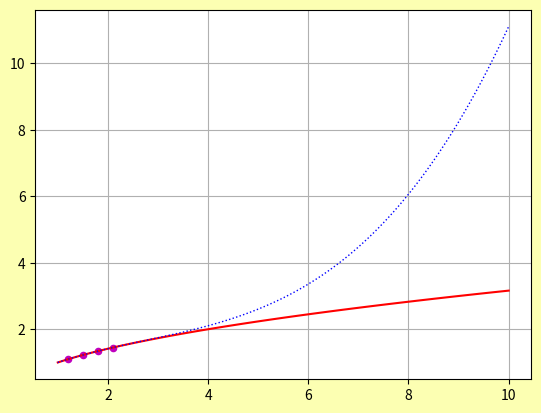

Generate this figure with matplotlib:
import copy
import decimal
from decimal import Decimal as Dec
from functools import reduce
from typing import List

import numpy as np
import sympy as sp

import matplotlib.pyplot as plt

decimal.getcontext().rounding = decimal.ROUND_HALF_UP
ROUD = decimal.getcontext().prec = 40

S_X = sp.symbols('x')
FUNC = sp.S("sqrt(x)")


def func(function, x: Dec) -> Dec:
    return Dec(str(function.subs(S_X, sp.Float(str(x), ROUD))))


def diff_func(function, n: int, x: Dec) -> Dec:
    diff = sp.diff(function, S_X, n)
    # print(diff)
    return Dec(str(diff.subs(S_X, sp.Float(str(x), ROUD))))


def lagrange(x_arr: List[Dec], y_arr: List[Dec], n: int, x: Dec) -> Dec:
    result: Dec = Dec("0.0")
    for i in range(n + 1):
        tmp = list(range(n + 1))
        tmp.remove(i)
        q: Dec = Dec("1.0")
        for j in tmp:
            q *= (x - x_arr[j]) / (x_arr[i] - x_arr[j])
        result += y_arr[i] * q

    return result


def eitken(x_arr: List[Dec], y_arr: List[Dec], n: int, x: Dec) -> Dec:
    p: List[List[Dec]] = list()
    p.append(y_arr)
    for i in range(1, n + 1):
        p.append([])
        for j in range((n + 1) - i):
            tmp = (p[i - 1][j] * (x - x_arr[j + i]) - p[i - 1][j + 1] * (x - x_arr[j])) / (x_arr[j] - x_arr[j + i])
            p[i].append(tmp)

    return p[-1][0]


def delta_y(y_arr: List[Dec], n: int) -> List[List[Dec]]:
    del_y: List[List[Dec]] = [copy.deepcopy(y_arr)]

    for i in range(n):
        tmp = []
        for j in range(len(del_y[i]) - 1):
            tmp.append(del_y[i][j + 1] - del_y[i][j])
        del_y.append(tmp)

    return del_y


def factorial(x) -> Dec:
    fact: Dec = Dec("1")
    for j in range(2, x + 1):
        fact *= j
    return fact


def newton_1(x_arr: List[Dec], del_y: List[List[Dec]], n: int, x: Dec) -> Dec:
    q = (x - x_arr[0]) / (x_arr[1] - x_arr[0])
    qq = Dec("1")
    result = Dec("0")

    for i in range(n + 1):
        result += (del_y[i][0] / factorial(i)) * qq
        qq *= (q - i)

    return result


def newton_2(x_arr: List[Dec], del_y: List[List[Dec]], n: int, x: Dec) -> Dec:
    q = (x - x_arr[-1]) / (x_arr[1] - x_arr[0])
    qq = Dec("1")
    result = Dec("0")

    for i in range(n + 1):
        result += (del_y[i][n - i] / factorial(i)) * qq
        qq *= (q + i)

    return result


def print_res(x_arr: List[Dec], y_arr: List[Dec], label: str = None, inaccuracy: List[Dec] = None):
    if y_arr:
        if label:
            print('\n' + label)
        if inaccuracy:
            for i in range(len(x_arr)):
                print(
                    f"x = {x_arr[i]}  -->  y = {y_arr[i]}  |  E = {-inaccuracy[i] if inaccuracy[i] < 0 else inaccuracy[i]}")
        else:
            for i in range(len(x_arr)):
                print(f"x = {x_arr[i]}  -->  y = {y_arr[i]}")


def main():
    fun = sp.sqrt(S_X)
    # fun = sp.S(input("f(x) = "))
    print("f(x) = ", fun)

    #x0 = Dec(input("x0 = "))
    x0 = Dec(1.2)
    n = 3
    c = Dec(0.3)

    x_init: List[Dec] = list(Dec(x0 + i * c) for i in range(n + 1))
    y_init: List[Dec] = list(func(fun, i) for i in x_init)
    print_res(x_init, y_init, "Начальные данные:")

    a_g = Dec("1")
    b_g = Dec("10")
    c_g = Dec("0.1")
    """"a_g, b_g, c_g = list(map(lambda f: Dec(f),
                             input("Введите интервал для графика [a, b], а также шаг (через пробел):  ").split(" ")))"""
    x_g = list(Dec(i) for i in np.arange(a_g, (b_g + c_g), c_g))
    if x_g[-1] > b_g:
        x_g = x_g[:-1]

    y_lag: List[Dec] = list(lagrange(x_init, y_init, n, i) for i in x_g)
    y_eit: List[Dec] = list(eitken(x_init, y_init, n, i) for i in x_g)

    del_y = delta_y(y_init, n)

    y_new1: List[Dec] = list(newton_1(x_init, del_y, n, i) for i in x_g)
    y_new2: List[Dec] = list(newton_2(x_init, del_y, n, i) for i in x_g)
    # print_res(x, y_lag, "\"\"\"     Интерполяция многочленами. Формула Лагранжа     \"\"\"")
    # print_res(x, y_eit, "\"\"\"      Интерполяция многочленами.  Схема Эйткена      \"\"\"")
    # print_res(x, y_new1, "\"\"\"    Интерполяция многочленами. Формула Ньютона #1    \"\"\"")
    # print_res(x, y_new2, "\"\"\"    Интерполяция многочленами. Формула Ньютона #2    \"\"\"")

    # Максимальное значение производной (n+1)-ого порядка
    mxdn = lambda f: max([diff_func(fun, n + 1, i) for i in x_init] + [diff_func(fun, n + 1, f)])
    # Нахождение (x-x0) * ... * (x-xn)
    pxx = lambda f: reduce(lambda xx, yy: xx * yy, list((f - i) for i in x_init))
    # Усеченная погрешность
    e_ycech = ([Dec(str(mxdn(i) * (pxx(i)) / (factorial(n + 1)))) for i in x_g] if fun else [])

    print(f" погрешность {e_ycech[-1]}")
    """~~~~~~~~~~~~~~~~~~~~~~~~~~~~~~~~~~~~"""
    """~~~~~~~~~~~~~ ГРАФИКИ ~~~~~~~~~~~~~"""
    """~~~~~~~~~~~~~~~~~~~~~~~~~~~~~~~~~~~~"""

    y_g = [func(fun, i) for i in x_g]
    """ ОКНО #1 """

    win_1: plt.Figure = plt.figure(facecolor="#FCFFB2",
                                   num="Интерполяция. Интерполяция многочленами")  # Фигура с интерполяционными многочленами
    mng = plt.get_current_fig_manager()
    mng.full_screen_toggle()
    # mng.resize(*mng.window.maxsize())
    canvas: plt.Axes = win_1.add_subplot(111)  #
    canvas.grid(True)
    # canvas_lagrange.set_xlim(-5, 15)

    canvas.scatter(x_init, y_init, marker='o', s=20, c="m")
    canvas.plot(x_g, y_g, linestyle="-", color="r", label=f"f(x) = {fun}")
    canvas.plot(x_g, y_lag, linestyle=":", color="b", linewidth=1, label=f"формула Лагранжа")
    #canvas.plot(x_g, y_eit, linestyle=":", color="g", linewidth=1, label=f"Схема Эйткена")
    #canvas.plot(x_g, y_new1, linestyle=":", color="y", linewidth=1, label=f"формула Ньютона #1")
    #canvas.plot(x_g, y_new2, linestyle=":", color="m", linewidth=1, label=f"формула Ньютона #2")

    #canvas.legend()
    #plt.show()


if __name__ == '__main__':
    main()

    # fun = sp.sqrt(S_X)
    # x0 = Dec("1")
    # n = 3
    # c = Dec("0.5")

    # x_init: List[Dec] = list(Dec(x0 + i * c) for i in range(n + 1))
    # y_init: List[Dec] = list(func(fun, i) for i in x_init)
    # print_res(x_init, y_init, "Начальные данные:")

    # del_y = delta_y(y_init, n)

    # print("lag:   ", lagrange(x_init, y_init, n, Dec("2.5")))
    # print("eit:   ", eitken(x_init, y_init, n, Dec("2.5")))
    # print("new#1: ", newton_1(x_init, del_y, n, Dec("2.5")))
    # print("new#2: ", newton_2(x_init, del_y, n, Dec("2.5")))
